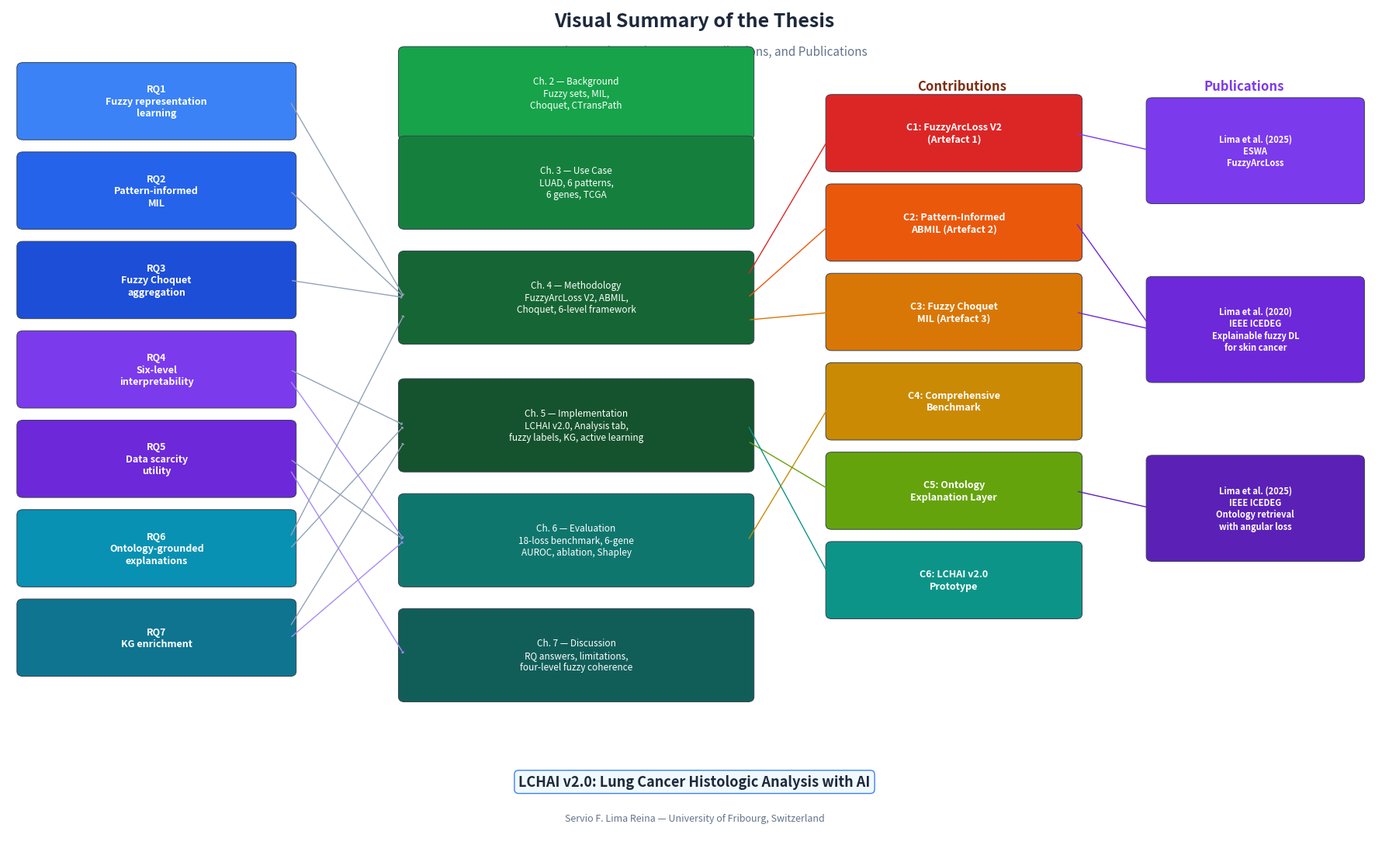

This chart was generated by the following Python code: (Note: this script raises an exception after producing the figure.)
"""Generate visual summary diagram for Chapter 1: RQs -> Chapters -> Publications."""
import matplotlib.pyplot as plt
import matplotlib.patches as mpatches
import os

OUT = r"D:\Dropbox\PHD\THESIS\SLIMA_Thesis_Research_ver_2026_rev_9\chapters\figures\thesis_visual_summary.png"


def box(ax, x, y, w, h, text, color, textcolor="white", fontsize=7, bold=False):
    rect = mpatches.FancyBboxPatch(
        (x, y), w, h, boxstyle="round,pad=0.08", facecolor=color,
        edgecolor="#374151", linewidth=0.7, zorder=3)
    ax.add_patch(rect)
    weight = "bold" if bold else "normal"
    ax.text(x + w/2, y + h/2, text, ha="center", va="center",
            fontsize=fontsize, color=textcolor, weight=weight, zorder=4,
            linespacing=1.25)


def arrow(ax, x1, y1, x2, y2, color="#94a3b8", lw=1.0):
    ax.annotate("", xy=(x2, y2), xytext=(x1, y1),
                arrowprops=dict(arrowstyle="->,head_width=0.1,head_length=0.06",
                                color=color, lw=lw))


fig, ax = plt.subplots(figsize=(18, 11))
ax.set_xlim(0, 18)
ax.set_ylim(0, 13)
ax.axis("off")

# ─── Title ───
ax.text(9, 12.7, "Visual Summary of the Thesis",
        ha="center", fontsize=18, fontweight="bold", color="#1e293b")
ax.text(9, 12.25, "Research Questions, Chapters, Contributions, and Publications",
        ha="center", fontsize=11, color="#64748b", style="italic")

# ─── Column headers ───
ax.text(2.0, 11.7, "Research Questions", ha="center", fontsize=12,
        fontweight="bold", color="#1e40af")
ax.text(7.5, 11.7, "Chapters", ha="center", fontsize=12,
        fontweight="bold", color="#166534")
ax.text(12.5, 11.7, "Contributions", ha="center", fontsize=12,
        fontweight="bold", color="#7c2d12")
ax.text(16.2, 11.7, "Publications", ha="center", fontsize=12,
        fontweight="bold", color="#7c3aed")

# ─── Research Questions (left column) ───
rqs = [
    ("RQ1", "Fuzzy representation\nlearning", "#3b82f6"),
    ("RQ2", "Pattern-informed\nMIL", "#2563eb"),
    ("RQ3", "Fuzzy Choquet\naggregation", "#1d4ed8"),
    ("RQ4", "Six-level\ninterpretability", "#7c3aed"),
    ("RQ5", "Data scarcity\nutility", "#6d28d9"),
    ("RQ6", "Ontology-grounded\nexplanations", "#0891b2"),
    ("RQ7", "KG enrichment", "#0e7490"),
]

rq_positions = []
y_start = 11.0
for i, (rq_id, rq_text, color) in enumerate(rqs):
    y = y_start - i * 1.4
    box(ax, 0.2, y, 3.5, 1.05, f"{rq_id}\n{rq_text}", color, fontsize=9, bold=True)
    rq_positions.append((0.2, y, 3.5, 1.05))

# ─── Chapters (center column) ───
chapters = [
    ("Ch. 2 — Background", "Fuzzy sets, MIL,\nChoquet, CTransPath", "#16a34a", 11.0),
    ("Ch. 3 — Use Case", "LUAD, 6 patterns,\n6 genes, TCGA", "#15803d", 9.6),
    ("Ch. 4 — Methodology", "FuzzyArcLoss V2, ABMIL,\nChoquet, 6-level framework", "#166534", 7.8),
    ("Ch. 5 — Implementation", "LCHAI v2.0, Analysis tab,\nfuzzy labels, KG, active learning", "#14532d", 5.8),
    ("Ch. 6 — Evaluation", "18-loss benchmark, 6-gene\nAUROC, ablation, Shapley", "#0f766e", 4.0),
    ("Ch. 7 — Discussion", "RQ answers, limitations,\nfour-level fuzzy coherence", "#115e59", 2.2),
]

ch_positions = []
for title, desc, color, y in chapters:
    box(ax, 5.2, y, 4.5, 1.3, f"{title}\n{desc}", color, fontsize=8.5)
    ch_positions.append((5.2, y, 4.5, 1.3))

# ─── Contributions (right-center column) ───
contribs = [
    ("C1: FuzzyArcLoss V2\n(Artefact 1)", "#dc2626", 10.5),
    ("C2: Pattern-Informed\nABMIL (Artefact 2)", "#ea580c", 9.1),
    ("C3: Fuzzy Choquet\nMIL (Artefact 3)", "#d97706", 7.7),
    ("C4: Comprehensive\nBenchmark", "#ca8a04", 6.3),
    ("C5: Ontology\nExplanation Layer", "#65a30d", 4.9),
    ("C6: LCHAI v2.0\nPrototype", "#0d9488", 3.5),
]

for text, color, y in contribs:
    box(ax, 10.8, y, 3.2, 1.05, text, color, fontsize=9, bold=True)

# ─── Publications (far right column) ───
pubs = [
    ("Lima et al. (2025)\nESWA\nFuzzyArcLoss", "#7c3aed", 10.0),
    ("Lima et al. (2020)\nIEEE ICEDEG\nExplainable fuzzy DL\nfor skin cancer", "#6d28d9", 7.2),
    ("Lima et al. (2025)\nIEEE ICEDEG\nOntology retrieval\nwith angular loss", "#5b21b6", 4.4),
]

for text, color, y in pubs:
    box(ax, 15.0, y, 2.7, 1.5, text, color, fontsize=8, bold=True)

# ─── Arrows: RQs -> Chapters ───
rq_r = 3.7  # right edge of RQ boxes
ch_l = 5.2  # left edge of ch boxes
for i in range(3):  # RQ1-3 -> Ch4
    arrow(ax, rq_r, rq_positions[i][1]+0.52, ch_l, ch_positions[2][1]+0.65)
# RQ4 -> Ch5, Ch6
arrow(ax, rq_r, rq_positions[3][1]+0.52, ch_l, ch_positions[3][1]+0.65)
arrow(ax, rq_r, rq_positions[3][1]+0.35, ch_l, ch_positions[4][1]+0.65, "#a78bfa")
# RQ5 -> Ch6, Ch7
arrow(ax, rq_r, rq_positions[4][1]+0.52, ch_l, ch_positions[4][1]+0.65)
arrow(ax, rq_r, rq_positions[4][1]+0.35, ch_l, ch_positions[5][1]+0.65, "#a78bfa")
# RQ6 -> Ch4, Ch5
arrow(ax, rq_r, rq_positions[5][1]+0.7, ch_l, ch_positions[2][1]+0.4)
arrow(ax, rq_r, rq_positions[5][1]+0.52, ch_l, ch_positions[3][1]+0.65)
# RQ7 -> Ch5, Ch6
arrow(ax, rq_r, rq_positions[6][1]+0.7, ch_l, ch_positions[3][1]+0.4)
arrow(ax, rq_r, rq_positions[6][1]+0.52, ch_l, ch_positions[4][1]+0.65, "#a78bfa")

# ─── Arrows: Chapters -> Contributions ───
ch_r = 9.7  # right edge of ch boxes
ct_l = 10.8  # left edge of contrib boxes
arrow(ax, ch_r, ch_positions[2][1]+1.0, ct_l, contribs[0][2]+0.52, "#dc2626")
arrow(ax, ch_r, ch_positions[2][1]+0.65, ct_l, contribs[1][2]+0.52, "#ea580c")
arrow(ax, ch_r, ch_positions[2][1]+0.3, ct_l, contribs[2][2]+0.52, "#d97706")
arrow(ax, ch_r, ch_positions[4][1]+0.65, ct_l, contribs[3][2]+0.52, "#ca8a04")
arrow(ax, ch_r, ch_positions[3][1]+0.4, ct_l, contribs[4][2]+0.52, "#65a30d")
arrow(ax, ch_r, ch_positions[3][1]+0.65, ct_l, contribs[5][2]+0.52, "#0d9488")

# ─── Arrows: Contributions -> Publications ───
ct_r = 14.0  # right edge of contrib boxes
pb_l = 15.0  # left edge of pub boxes
arrow(ax, ct_r, contribs[0][2]+0.52, pb_l, pubs[0][2]+0.75, "#7c3aed")
arrow(ax, ct_r, contribs[1][2]+0.52, pb_l, pubs[1][2]+0.75, "#6d28d9")
arrow(ax, ct_r, contribs[2][2]+0.52, pb_l, pubs[1][2]+0.75, "#6d28d9")
arrow(ax, ct_r, contribs[4][2]+0.52, pb_l, pubs[2][2]+0.75, "#5b21b6")

# ─── Bottom: Thesis title ───
ax.text(9, 0.8, "LCHAI v2.0: Lung Cancer Histologic Analysis with AI",
        ha="center", fontsize=13, fontweight="bold", color="#1e293b",
        bbox=dict(boxstyle="round,pad=0.3", facecolor="#f0f9ff",
                  edgecolor="#3b82f6", linewidth=1))
ax.text(9, 0.25, "Servio F. Lima Reina — University of Fribourg, Switzerland",
        ha="center", fontsize=9, color="#64748b")

fig.tight_layout()
os.makedirs(os.path.dirname(OUT), exist_ok=True)
fig.savefig(OUT, dpi=300, bbox_inches="tight", facecolor="white")
plt.close(fig)
print(f"Saved: {OUT}")
